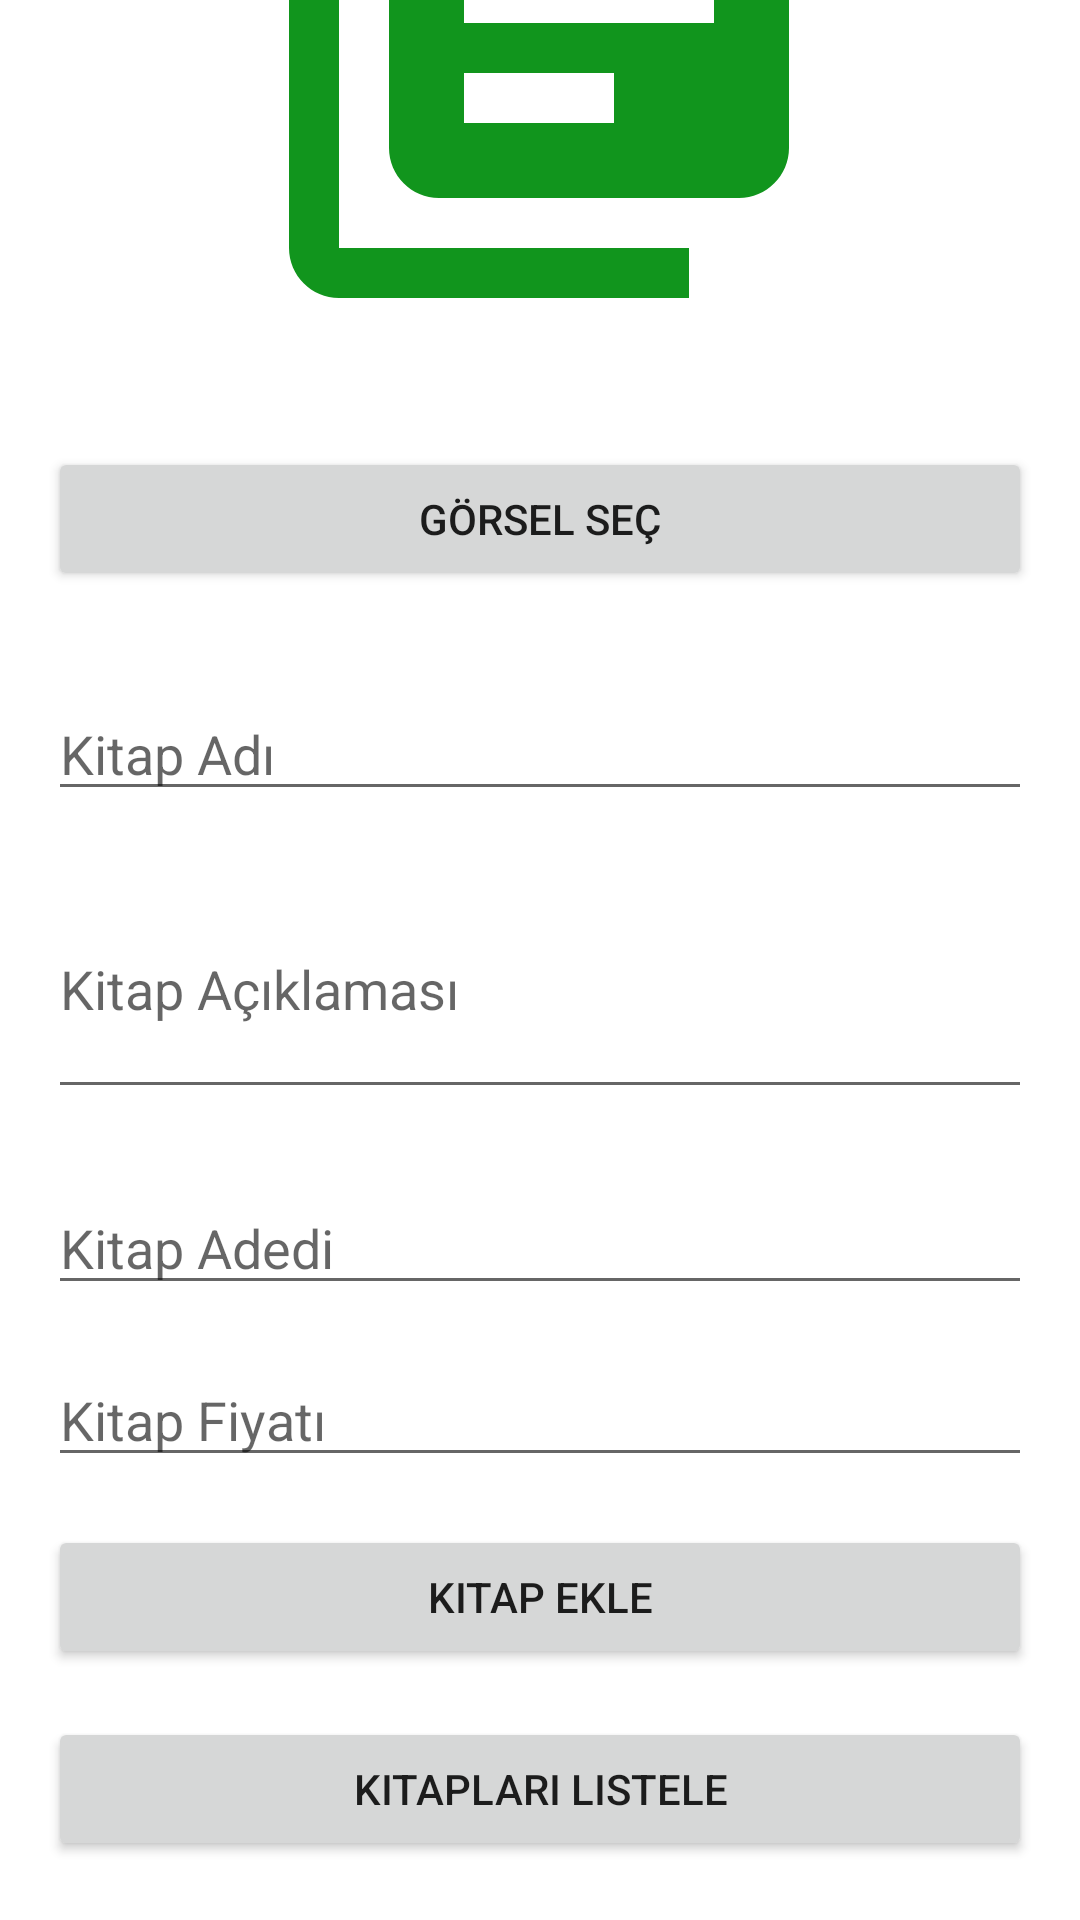

The Android layout XML behind this screen, and the referenced resources:
<!-- AndroidManifest.xml: application theme Theme.StudyMap -->
<!-- res/layout/activity_kitap_ekle.xml -->
<?xml version="1.0" encoding="utf-8"?>
<androidx.constraintlayout.widget.ConstraintLayout xmlns:android="http://schemas.android.com/apk/res/android"
    xmlns:app="http://schemas.android.com/apk/res-auto"
    xmlns:tools="http://schemas.android.com/tools"
    android:id="@+id/main"
    android:layout_width="match_parent"
    android:layout_height="match_parent"
    tools:context=".KitapEkle">

        
        <ImageView
            android:id="@+id/kitapGorsel"
            android:layout_width="200dp"
            android:layout_height="200dp"
            android:layout_marginStart="16dp"
            android:layout_marginTop="80dp"
            android:layout_marginEnd="16dp"
            android:layout_marginBottom="17dp"
            android:clickable="true"
            android:contentDescription="Kitap Görseli"
            android:focusable="true"
            android:scaleType="centerCrop"
            android:src="@drawable/baseline_library_books_24"
            app:layout_constraintBottom_toTopOf="@+id/selectImageButton"
            app:layout_constraintEnd_toEndOf="parent"
            app:layout_constraintHorizontal_bias="0.497"
            app:layout_constraintStart_toStartOf="parent"
            app:layout_constraintTop_toTopOf="parent" />

        
        <Button
            android:id="@+id/selectImageButton"
            android:layout_width="0dp"
            android:layout_height="wrap_content"
            android:layout_marginStart="16dp"
            android:layout_marginTop="16dp"
            android:layout_marginEnd="16dp"
            android:layout_marginBottom="16dp"
            android:text="Görsel Seç"
            app:layout_constraintBottom_toTopOf="@+id/kitapAdi"
            app:layout_constraintEnd_toEndOf="parent"
            app:layout_constraintHorizontal_bias="0.498"
            app:layout_constraintStart_toStartOf="parent"
            app:layout_constraintTop_toBottomOf="@+id/kitapGorsel" />

        
        <EditText
            android:id="@+id/kitapAdi"
            android:layout_width="0dp"
            android:layout_height="wrap_content"
            android:layout_marginStart="16dp"
            android:layout_marginTop="16dp"
            android:layout_marginEnd="16dp"
            android:layout_marginBottom="8dp"
            android:hint="Kitap Adı"
            android:inputType="text"
            app:layout_constraintBottom_toTopOf="@+id/kitapAciklama"
            app:layout_constraintEnd_toEndOf="parent"
            app:layout_constraintHorizontal_bias="0.0"
            app:layout_constraintStart_toStartOf="parent"
            app:layout_constraintTop_toBottomOf="@+id/selectImageButton" />

        
        <EditText
            android:id="@+id/kitapAciklama"
            android:layout_width="0dp"
            android:layout_height="wrap_content"
            android:layout_marginStart="16dp"
            android:layout_marginTop="8dp"
            android:layout_marginEnd="16dp"
            android:layout_marginBottom="8dp"
            android:hint="Kitap Açıklaması"
            android:inputType="textMultiLine"
            android:lines="3"
            app:layout_constraintBottom_toTopOf="@+id/kitapAdedi"
            app:layout_constraintEnd_toEndOf="parent"
            app:layout_constraintStart_toStartOf="parent"
            app:layout_constraintTop_toBottomOf="@id/kitapAdi" />

        
        <EditText
            android:id="@+id/kitapAdedi"
            android:layout_width="0dp"
            android:layout_height="wrap_content"
            android:layout_marginStart="16dp"
            android:layout_marginTop="16dp"
            android:layout_marginEnd="16dp"
            android:layout_marginBottom="8dp"
            android:hint="Kitap Adedi"
            android:inputType="number"
            app:layout_constraintBottom_toTopOf="@+id/kitapFiyati"
            app:layout_constraintEnd_toEndOf="parent"
            app:layout_constraintHorizontal_bias="0.0"
            app:layout_constraintStart_toStartOf="parent"
            app:layout_constraintTop_toBottomOf="@id/kitapAciklama" />

        
        <EditText
            android:id="@+id/kitapFiyati"
            android:layout_width="0dp"
            android:layout_height="wrap_content"
            android:layout_marginStart="16dp"
            android:layout_marginTop="8dp"
            android:layout_marginEnd="16dp"
            android:layout_marginBottom="8dp"
            android:hint="Kitap Fiyatı"
            android:inputType="numberDecimal"
            app:layout_constraintBottom_toTopOf="@+id/kitapEkleBtn"
            app:layout_constraintEnd_toEndOf="parent"
            app:layout_constraintHorizontal_bias="0.0"
            app:layout_constraintStart_toStartOf="parent"
            app:layout_constraintTop_toBottomOf="@id/kitapAdedi" />

        
        <Button
            android:id="@+id/kitapEkleBtn"
            android:layout_width="0dp"
            android:layout_height="wrap_content"
            android:layout_marginStart="16dp"
            android:layout_marginTop="8dp"
            android:layout_marginEnd="16dp"
            android:layout_marginBottom="8dp"
            android:text="Kitap Ekle"
            app:layout_constraintBottom_toTopOf="@+id/KitaplariListele"
            app:layout_constraintEnd_toEndOf="parent"
            app:layout_constraintHorizontal_bias="0.0"
            app:layout_constraintStart_toStartOf="parent"
            app:layout_constraintTop_toBottomOf="@id/kitapFiyati" />

        
        <Button
            android:id="@+id/KitaplariListele"
            android:layout_width="0dp"
            android:layout_height="wrap_content"
            android:layout_marginStart="16dp"
            android:layout_marginTop="8dp"
            android:layout_marginEnd="16dp"
            android:layout_marginBottom="8dp"
            android:text="Kitapları Listele"
            app:layout_constraintBottom_toTopOf="@+id/KitaplarGeriDon"
            app:layout_constraintEnd_toEndOf="parent"
            app:layout_constraintStart_toStartOf="parent"
            app:layout_constraintTop_toBottomOf="@+id/kitapEkleBtn" />

        
        <Button
            android:id="@+id/KitaplarGeriDon"
            android:layout_width="0dp"
            android:layout_height="wrap_content"
            android:layout_marginStart="16dp"
            android:layout_marginTop="8dp"
            android:layout_marginEnd="16dp"
            android:layout_marginBottom="120dp"
            android:text="Geri Dön"
            app:layout_constraintBottom_toBottomOf="parent"
            app:layout_constraintEnd_toEndOf="parent"
            app:layout_constraintStart_toStartOf="parent"
            app:layout_constraintTop_toBottomOf="@+id/KitaplariListele" />

</androidx.constraintlayout.widget.ConstraintLayout>
<!-- resources referenced by this layout -->
<resources>
  <!-- drawable baseline_library_books_24 (drawable) -->
  <vector xmlns:android="http://schemas.android.com/apk/res/android" android:autoMirrored="true" android:height="24dp" android:tint="#11951D" android:viewportHeight="24" android:viewportWidth="24" android:width="24dp">
        
      <path android:fillColor="@android:color/white" android:pathData="M4,6L2,6v14c0,1.1 0.9,2 2,2h14v-2L4,20L4,6zM20,2L8,2c-1.1,0 -2,0.9 -2,2v12c0,1.1 0.9,2 2,2h12c1.1,0 2,-0.9 2,-2L22,4c0,-1.1 -0.9,-2 -2,-2zM19,11L9,11L9,9h10v2zM15,15L9,15v-2h6v2zM19,7L9,7L9,5h10v2z"/>
      
  </vector>
  <style name="Theme.StudyMap" parent="Theme.MaterialComponents.DayNight.DarkActionBar">
          
          <item name="colorPrimary">@color/purple_500</item>
          <item name="colorPrimaryVariant">@color/purple_700</item>
          <item name="colorOnPrimary">@color/white</item>
          
          <item name="colorSecondary">@color/teal_200</item>
          <item name="colorSecondaryVariant">@color/teal_700</item>
          <item name="colorOnSecondary">@color/black</item>
          
          <item name="android:statusBarColor">?attr/colorPrimaryVariant</item>
          
      </style>
  <color name="purple_500">#FF6200EE</color>
  <color name="purple_700">#FF3700B3</color>
  <color name="white">#FFFFFF</color>
  <color name="teal_200">#FF03DAC5</color>
  <color name="teal_700">#FF018786</color>
  <color name="black">#FF000000</color>
</resources>
